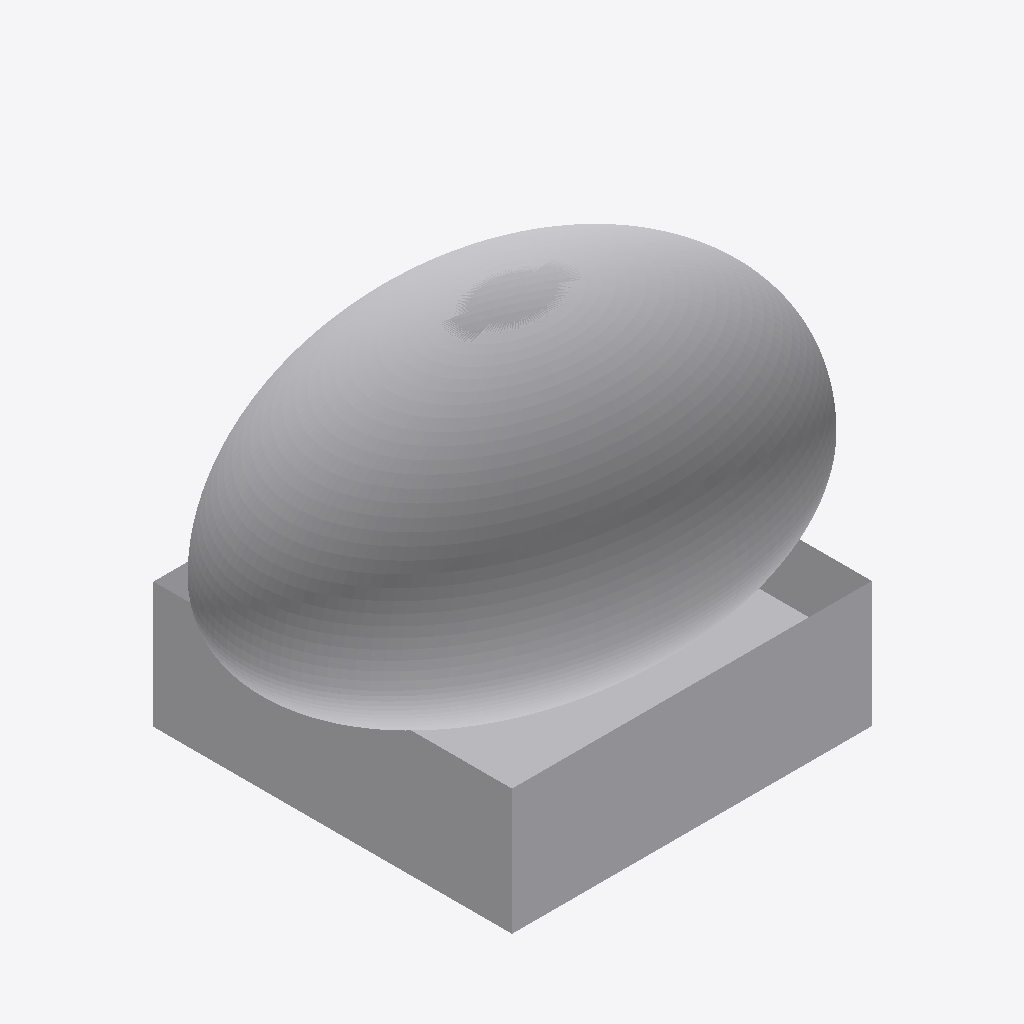
Isometric view of an IFC building model (IFC-SPF (STEP), schema IFC2X3, length unit metre), seen from the south-west, elements coloured by IFC class: 1 other element (light grey).
Extent 3.0 m × 2.0 m × 2.1 m (x, y, z). Elements (1): 1 IfcBuildingElementPart.

HEADER;
FILE_DESCRIPTION(('IFC 2x3 Building Model'),'2;1');
FILE_NAME('C:\\Users\\IG_EQUIPO1\\AppData\\Local\\Packages\\48598BIMMars.313206BE35C60_69nt','',(''),(''),'','','');
FILE_SCHEMA(('IFC2X3'));
ENDSEC;
DATA;
#65455=IFCPROJECT('3wu5mRUkr7gQoe2T1Ipk0o',$,'Port De Barcelona','',$,$,$,(#11),#65456);
#1=IFCSITE('0z4n3abUn4Lhxz$sa9xE$U',$,'Port De Barcelona',$,$,#2,$,$,.ELEMENT.,$,$,0.0,'',$);
#7=IFCBUILDINGELEMENTPART('21OoqkHUf0rhfXp3wHzD4T',$,'APBCN-URB-MOB-Arbusto_Nerium_Oleander_LOD3','',$,#8,#9,$);
ENDSEC;
